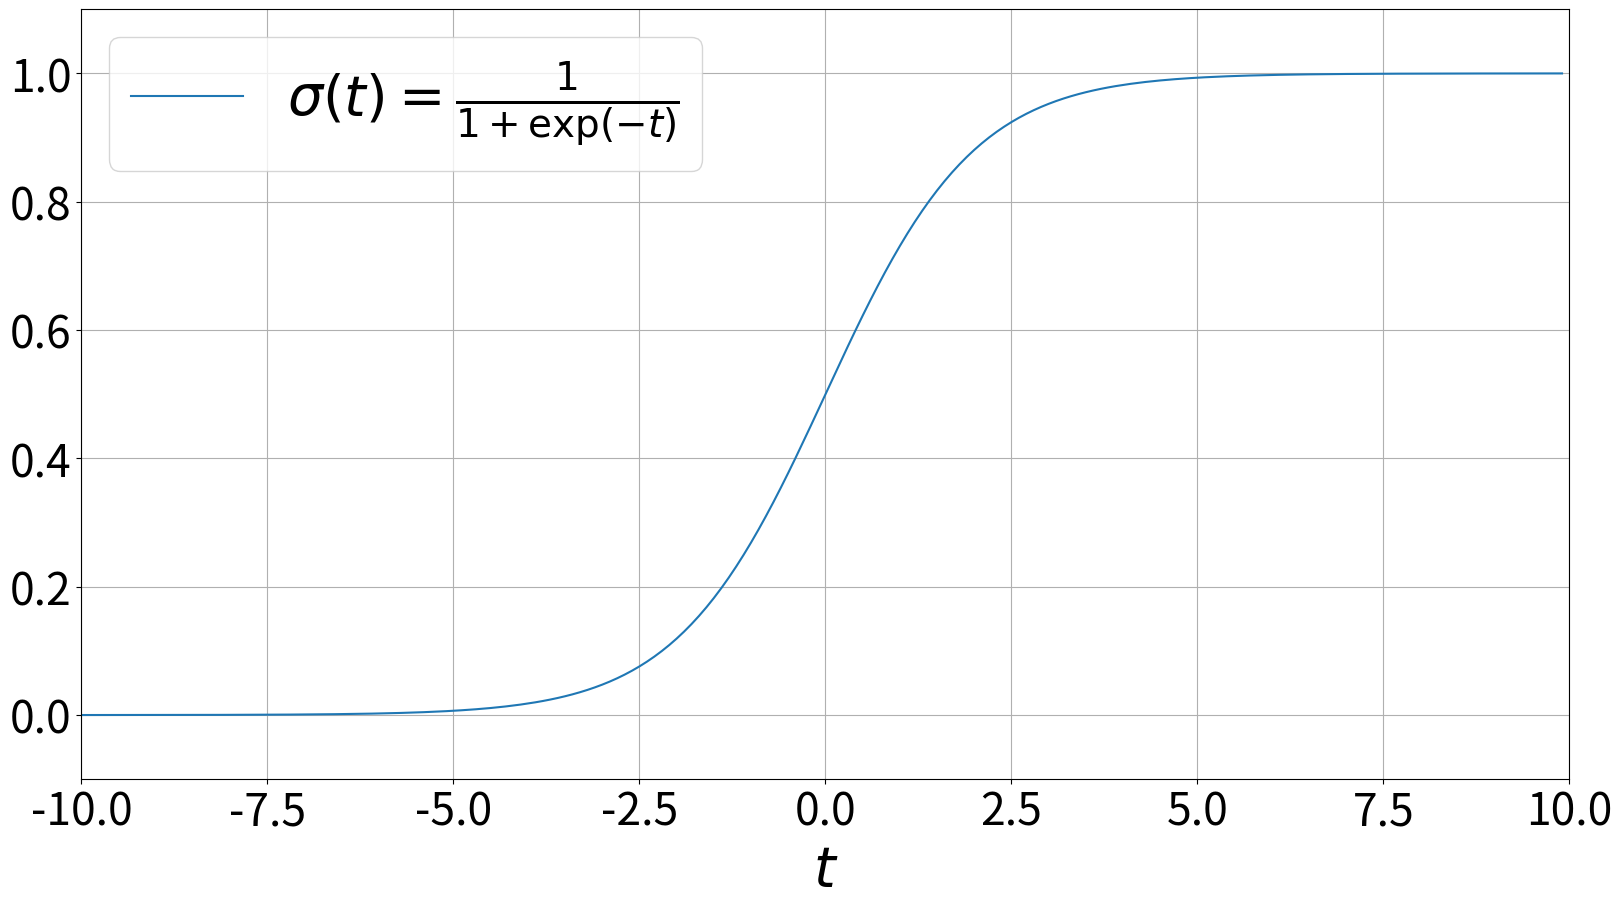

Write the Python code that produced this figure. (Note: this script raises an exception after producing the figure.)
# -*- coding: utf-8 -*-
# @see https://algorithm.joho.info/programming/python/numpy-sigmoid/
# @see https://tech-market.org/matplotlib-latex/
# @see https://python-remrin.hatenadiary.jp/entry/2017/05/27/114816
import numpy as np
import matplotlib.pyplot as plt

# save dir
SAVE_FIG_DIR = "./img/sigmoid.png"

# title
LABEL_TITLE_X = "$t$"
LABEL_TITLE_Y = "$\\sigma(t)=\\frac{1}{1+\\exp(-t)}$"
LABEL_TITLE_Y_LOC = "upper left"

# size
FIG_SIZE_X = 19.2
FIG_SIZE_Y = 10

LABEL_SIZE_X = 32
LABEL_SIZE_Y = 32

LABEL_TITLE_SIZE_X = 40
LABEL_TITLE_SIZE_Y = 40

# draw range
RANGE_X_LEFT = -10
RANGE_X_RIGHT = 10
RANGE_Y_LEFT = -0.1
RANGE_Y_RIGHT = 1.1

# plot info
PLOT_STEPS = 0.1


# xの値（-10～10で0.1刻みで配列生成）
x = np.arange(RANGE_X_LEFT, RANGE_X_RIGHT, PLOT_STEPS)

#　シグモイド関数
y = 1 / (1 + np.exp(-x))

# グラフの設定
fig = plt.figure(figsize=(FIG_SIZE_X, FIG_SIZE_Y))
plt.tick_params(axis='x', labelsize=LABEL_SIZE_X)
plt.tick_params(axis='y', labelsize=LABEL_SIZE_Y)
plt.xlabel(LABEL_TITLE_X, fontsize=LABEL_TITLE_SIZE_X)
# plt.ylabel(LABEL_TITLE_Y, fontsize=LABEL_TITLE_SIZE_Y)

plt.plot(x, y, label=LABEL_TITLE_Y)  # プロット
plt.xlim(RANGE_X_LEFT, RANGE_X_RIGHT)  # x軸の範囲
plt.ylim(RANGE_Y_LEFT, RANGE_Y_RIGHT)  # y軸の範囲
plt.grid()  # グリッド描画
# plt.show()  # グラフを出力

plt.legend(
    fontsize=LABEL_TITLE_SIZE_Y,
    loc=LABEL_TITLE_Y_LOC)
fig.savefig(SAVE_FIG_DIR)
